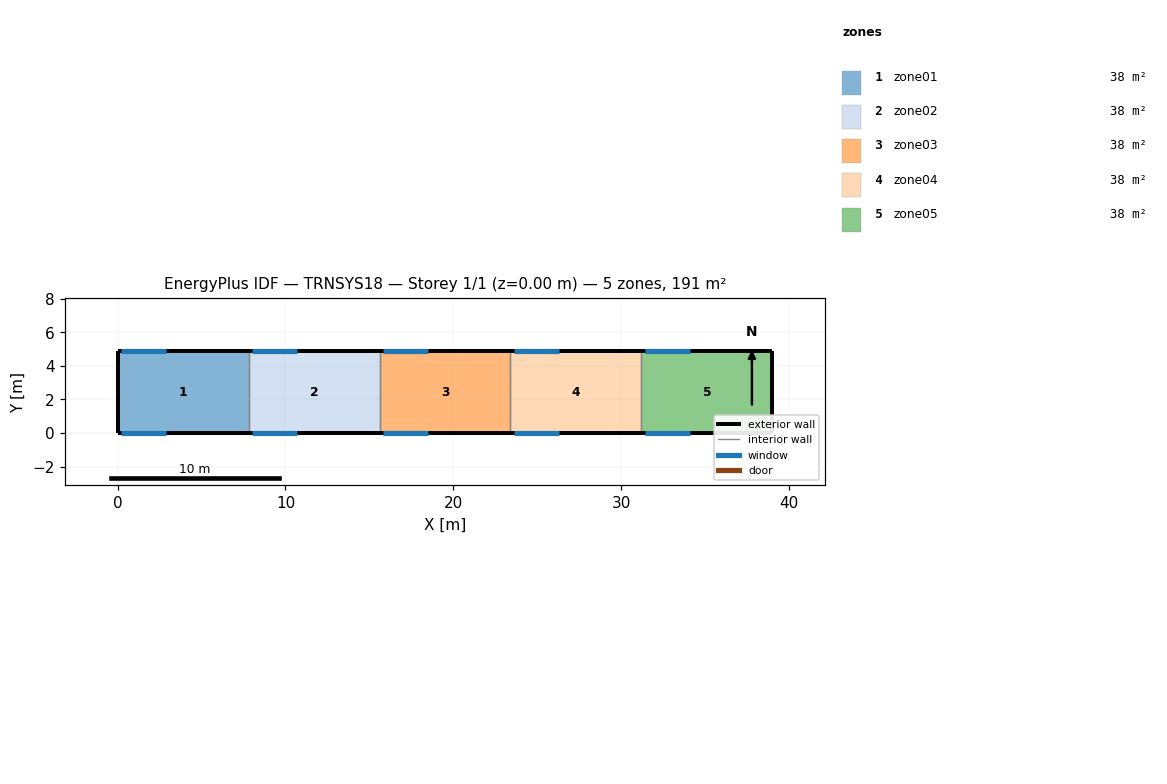
=== STOREY PLAN SPEC (per zone: floor XY polygon, exterior-wall plan segments, windows/doors) ===
zone 1: zone01  (38.2 m²)
  floor: (0.00, 0.00) (0.00, 4.90) (7.80, 4.90) (7.80, 0.00)
  exterior wall: (0.00, 4.90) – (0.00, 0.00)  [4.9 m]
  exterior wall: (7.80, 4.90) – (0.00, 4.90)  [7.8 m]
    window: (0.20, 4.90) – (2.90, 4.90)  [3.5 m²]
  exterior wall: (0.00, 0.00) – (7.80, 0.00)  [7.8 m]
    window: (0.20, 0.00) – (2.90, 0.00)  [3.5 m²]
  interior walls: 1
zone 2: zone02  (38.2 m²)
  floor: (7.80, 0.00) (7.80, 4.90) (15.60, 4.90) (15.60, 0.00)
  exterior wall: (15.60, 4.90) – (7.80, 4.90)  [7.8 m]
    window: (8.00, 4.90) – (10.70, 4.90)  [3.5 m²]
  exterior wall: (7.80, 0.00) – (15.60, 0.00)  [7.8 m]
    window: (8.00, 0.00) – (10.70, 0.00)  [3.5 m²]
  interior walls: 2
zone 3: zone03  (38.2 m²)
  floor: (15.60, 0.00) (15.60, 4.90) (23.40, 4.90) (23.40, 0.00)
  exterior wall: (23.40, 4.90) – (15.60, 4.90)  [7.8 m]
    window: (15.80, 4.90) – (18.50, 4.90)  [3.5 m²]
  exterior wall: (15.60, 0.00) – (23.40, 0.00)  [7.8 m]
    window: (15.80, 0.00) – (18.50, 0.00)  [3.5 m²]
  interior walls: 2
zone 4: zone04  (38.2 m²)
  floor: (23.40, 0.00) (23.40, 4.90) (31.20, 4.90) (31.20, 0.00)
  exterior wall: (31.20, 4.90) – (23.40, 4.90)  [7.8 m]
    window: (23.60, 4.90) – (26.30, 4.90)  [3.5 m²]
  exterior wall: (23.40, 0.00) – (31.20, 0.00)  [7.8 m]
    window: (23.60, 0.00) – (26.30, 0.00)  [3.5 m²]
  interior walls: 2
zone 5: zone05  (38.2 m²)
  floor: (31.20, 0.00) (31.20, 4.90) (39.00, 4.90) (39.00, 0.00)
  exterior wall: (39.00, 4.90) – (39.00, 0.00)  [4.9 m]
  exterior wall: (39.00, 4.90) – (31.20, 4.90)  [7.8 m]
    window: (31.40, 4.90) – (34.10, 4.90)  [3.5 m²]
  exterior wall: (31.20, 0.00) – (39.00, 0.00)  [7.8 m]
    window: (31.40, 0.00) – (34.10, 0.00)  [3.5 m²]
  interior walls: 1

=== DERIVED (storey summary) ===
Building: TRNSYS18
Storey: 1 of 1  (floor level z = 0.00 m)
Storey gross floor area: 191.1 m²
Zones on this storey: 5
  - zone01: floor 38.2 m²; exterior wall 20.5 m (151.7 m²); 2 window(s) 7.0 m²; WWR 4.6%
  - zone02: floor 38.2 m²; exterior wall 15.6 m (115.4 m²); 2 window(s) 7.0 m²; WWR 6.1%
  - zone03: floor 38.2 m²; exterior wall 15.6 m (115.4 m²); 2 window(s) 7.0 m²; WWR 6.1%
  - zone04: floor 38.2 m²; exterior wall 15.6 m (115.4 m²); 2 window(s) 7.0 m²; WWR 6.1%
  - zone05: floor 38.2 m²; exterior wall 20.5 m (151.7 m²); 2 window(s) 7.0 m²; WWR 4.6%
Zone adjacency: (none detected)